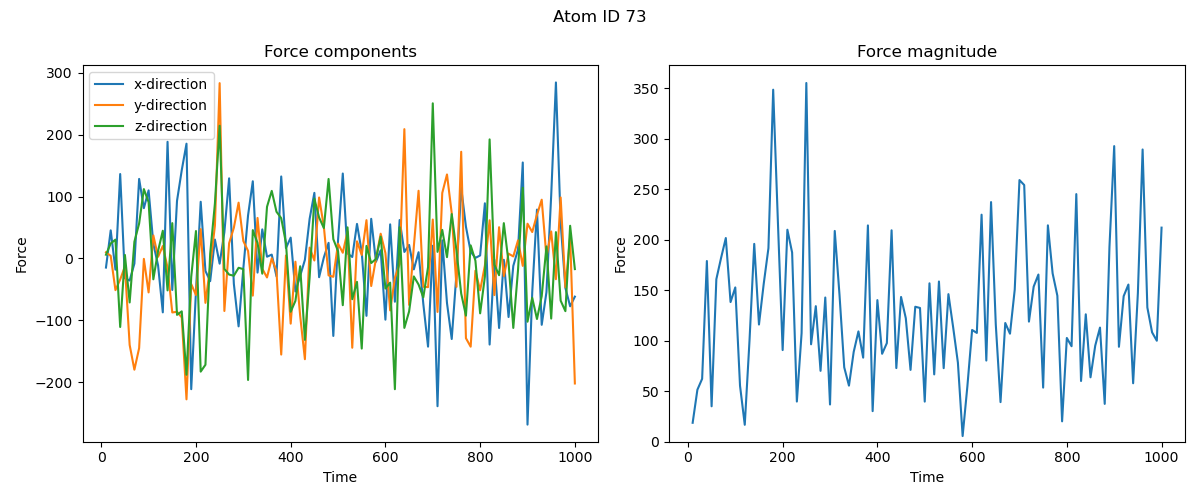

The data file committed next to this chart (first rows):
time, fx, fy, fz
10000, -14.79, 9.862, 5.96
20000, 45.31, 4.14, 24.11
30000, -18.18, -51.28, 30.34
40000, 136.3, -34.1, -110.8
50000, -32.11, -12.99, 5.594
60000, -35.75, -139.8, -71.18
70000, -8.334, -179.8, 26.93
80000, 128.4, -145, 56.33
90000, 81.16, -0.7299, 112.0
100000, 110, -54.95, 90.81
110000, 23.64, 37.09, -33.77
120000, -11.29, 2.597, 12.12
130000, -87.18, 20.04, 44.68
140000, 188.4, -14.92, -51.69
150000, -51.01, -87.32, 56.99
160000, 93.08, -86.24, -91.2
170000, 142.6, -95.47, -85.55
180000, 185.4, -227.7, -188
190000, -211.3, -41.47, -29.64
200000, -52.78, -59.13, 44.25
210000, 91.54, 47.31, -182.9
220000, -20.23, -71.82, -171.9
230000, -36.8, -13.23, 7.295
240000, 30.46, 52.83, 88.62
250000, -8.544, 283.2, 214.4
260000, 42.48, -84.96, -17
270000, 129.4, 24.57, -26.14
280000, -41.09, 49.56, -27.99
290000, -109.8, 90.07, -15.16
300000, -16.42, 28.11, -17.3
310000, 69.64, 12.12, -196.4
320000, 124.7, -60.14, 45.75
330000, -22.92, 65.38, 25.08
340000, 46.89, -16.65, -24.66
350000, 2.722, -30.78, 83.41
360000, 6.145, 0.1304, 109.1
370000, -28.93, -20.27, 75.42
380000, 132.4, -155.4, 65.04
390000, 16.72, 4.723, 24.81
400000, 33.56, -105.4, -86.21
410000, -53.49, -5.32, -68.53
420000, -28.25, -92.63, -12.68
430000, -2.356, -162.9, -131.6
440000, 63.99, 17.48, -30.35
450000, 105.9, -3.371, 96.57
460000, -30.36, 98.43, 66.06
470000, 1.479, 51.47, 49.09
480000, 25.2, -27.46, 128.4
490000, -125.3, -29.73, 31.09
500000, 29.59, 23.81, 11.67
510000, 137.2, 9.15, -75.6
520000, 7.931, 43.19, 50.18
530000, 2.293, -144.4, -65.9
540000, 55.71, 27.63, -37.94
550000, 10.21, 5.528, -145.7
560000, -92.78, 61.79, 20.21
570000, 63.98, -44.6, -7.474
580000, -5.507, -0.5761, -0.9143
590000, 13.11, 39.91, 35.15
600000, -98.98, 8.664, -48.75
... 40 more rows
